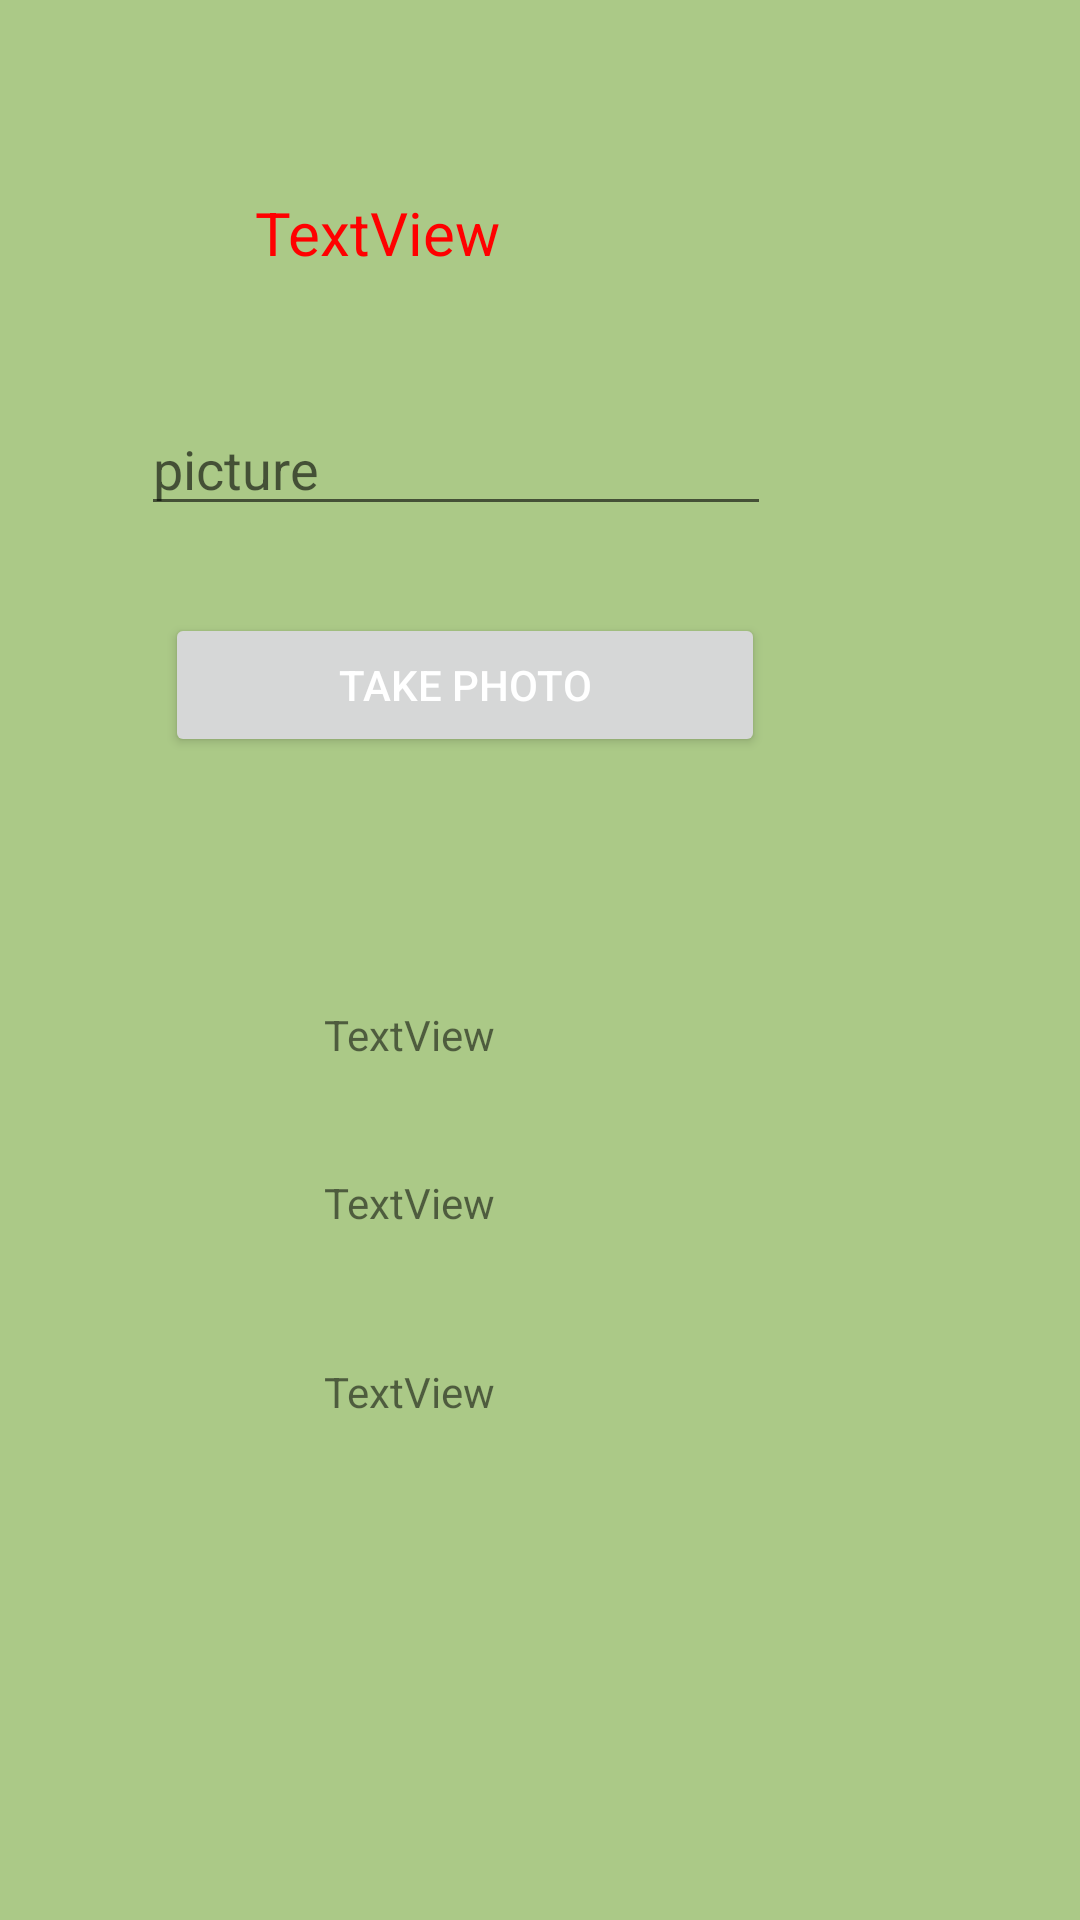

The Android layout XML behind this screen, and the referenced resources:
<!-- AndroidManifest.xml: application theme AppTheme -->
<!-- res/layout/activity_home.xml -->
<?xml version="1.0" encoding="utf-8"?>
<android.support.constraint.ConstraintLayout xmlns:android="http://schemas.android.com/apk/res/android"
    xmlns:app="http://schemas.android.com/apk/res-auto"
    xmlns:tools="http://schemas.android.com/tools"
    android:layout_width="match_parent"
    android:layout_height="match_parent"
    android:background="@color/background"
    tools:context=".CameraActivity">

    <TextView
        android:id="@+id/textViewName"
        style="@style/redtext"
        android:layout_width="wrap_content"
        android:layout_height="wrap_content"
        android:layout_marginStart="38dp"
        android:layout_marginLeft="38dp"
        android:layout_marginBottom="43dp"
        android:text="TextView"

        app:layout_constraintBottom_toTopOf="@+id/editTextPicture"
        app:layout_constraintStart_toStartOf="@+id/editTextPicture" />

    <EditText
        android:id="@+id/editTextPicture"
        android:layout_width="wrap_content"
        android:layout_height="wrap_content"
        android:layout_marginStart="47dp"
        android:layout_marginLeft="47dp"
        android:layout_marginTop="134dp"
        android:ems="10"
        android:hint="@string/picture"
        android:inputType="textPersonName"
        app:layout_constraintStart_toStartOf="parent"
        app:layout_constraintTop_toTopOf="parent" />

    <Button
        android:id="@+id/button3"
        android:layout_width="@dimen/button_width"
        android:layout_height="wrap_content"
        android:layout_marginStart="8dp"
        android:layout_marginLeft="8dp"
        android:layout_marginTop="29dp"
        android:onClick="clickHandler"
        android:text="@string/take_photo"
        android:textColor="@color/white"
        app:layout_constraintStart_toStartOf="@+id/editTextPicture"
        app:layout_constraintTop_toBottomOf="@+id/editTextPicture" />

    <TextView
        android:id="@+id/textView2"
        android:layout_width="wrap_content"
        android:layout_height="wrap_content"
        android:layout_marginStart="108dp"
        android:layout_marginLeft="108dp"
        android:layout_marginTop="83dp"
        android:text="TextView"
        app:layout_constraintStart_toStartOf="parent"
        app:layout_constraintTop_toBottomOf="@+id/button3" />

    <TextView
        android:id="@+id/textView3"
        android:layout_width="wrap_content"
        android:layout_height="wrap_content"
        android:layout_marginTop="37dp"
        android:text="TextView"
        app:layout_constraintStart_toStartOf="@+id/textView2"
        app:layout_constraintTop_toBottomOf="@+id/textView2" />

    <TextView
        android:id="@+id/textView4"
        android:layout_width="wrap_content"
        android:layout_height="wrap_content"
        android:layout_marginTop="44dp"
        android:text="TextView"
        app:layout_constraintStart_toStartOf="@+id/textView3"
        app:layout_constraintTop_toBottomOf="@+id/textView3" />
</android.support.constraint.ConstraintLayout>
<!-- resources referenced by this layout -->
<resources>
  <color name="background">#abc987</color>
  <color name="white">#fff</color>
  <dimen name="button_width">200dp</dimen>
  <string name="picture">picture</string>
  <string name="take_photo">take photo</string>
  <style name="redtext" parent="AppTheme">
          <item name="android:textColor">#FF0000</item>
          <item name="android:textSize">20sp</item>
      </style>
  <style name="AppTheme" parent="Theme.AppCompat.Light.DarkActionBar">
          
          <item name="colorPrimary">@color/colorPrimary</item>
          <item name="colorPrimaryDark">@color/colorPrimaryDark</item>
          <item name="colorAccent">@color/colorAccent</item>
      </style>
  <color name="colorPrimary">#008577</color>
  <color name="colorPrimaryDark">#00574B</color>
  <color name="colorAccent">#D81B60</color>
</resources>
